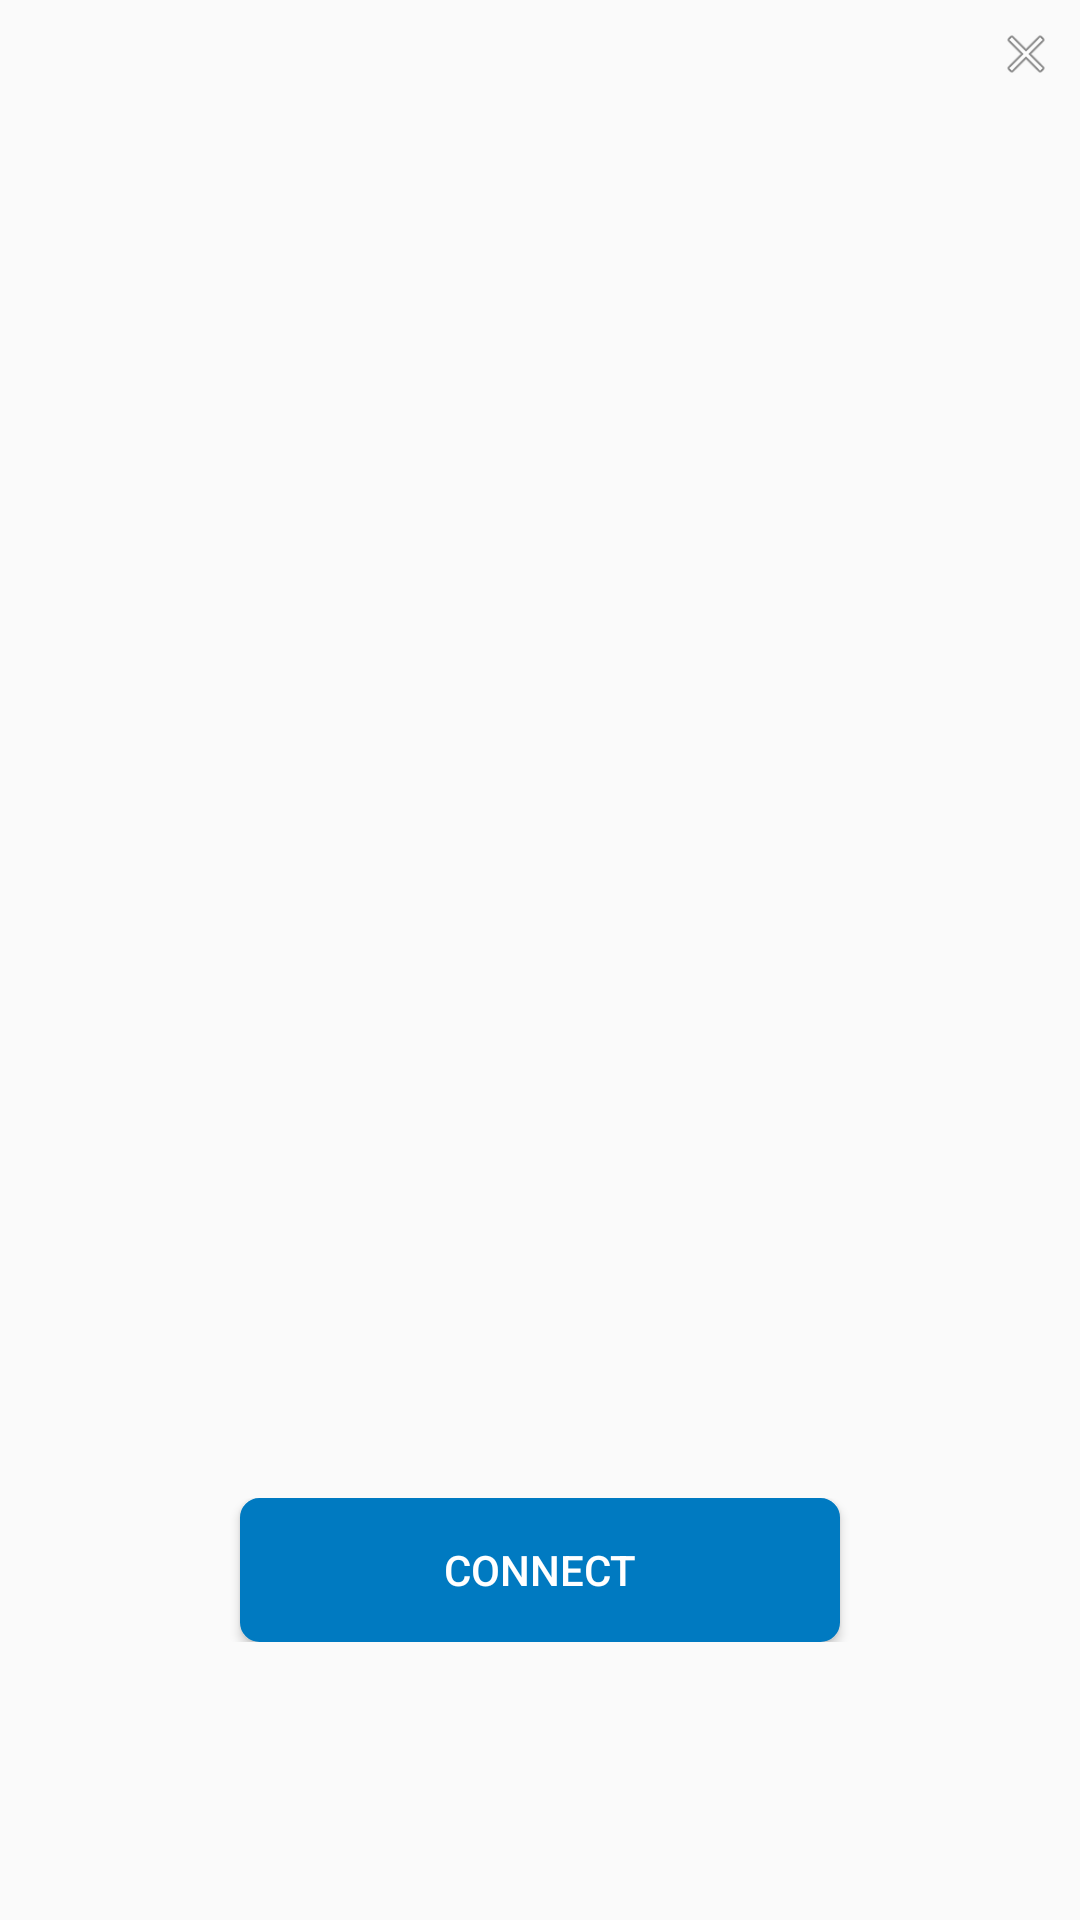

This screen was rendered from an Android layout file. Write that file and the resources it references.
<!-- AndroidManifest.xml: application theme AppTheme.NoActionBar -->
<!-- res/layout/person_popup.xml -->
<?xml version="1.0" encoding="utf-8"?>
<RelativeLayout xmlns:android="http://schemas.android.com/apk/res/android"
    android:layout_width="match_parent"
    android:layout_height="wrap_content">

    <Button
        android:id="@+id/dismiss_popup_button"
        android:layout_width="@dimen/dismiss_button_small"
        android:layout_height="@dimen/dismiss_button_small"
        android:layout_alignParentEnd="true"
        android:layout_alignParentTop="true"
        android:layout_margin="@dimen/popup_margin"
        android:background="@android:drawable/ic_menu_close_clear_cancel" />

    <LinearLayout
        android:id="@+id/person_popup"
        android:layout_width="match_parent"
        android:layout_height="wrap_content"
        android:layout_below="@+id/dismiss_popup_button"
        android:layout_marginBottom="@dimen/popup_content_bottom_margin"
        android:gravity="center_horizontal"
        android:orientation="vertical">

        <ImageView
            android:id="@+id/popup_image"
            android:layout_width="@dimen/popup_img_dimen"
            android:layout_height="@dimen/popup_img_dimen"
            android:layout_margin="@dimen/popup_margin"
            android:background="@drawable/add_photo"
            android:scaleType="centerCrop"
            android:contentDescription="@string/profile_image"/>

        <TextView
            android:id="@+id/popup_name"
            android:layout_width="match_parent"
            android:layout_height="wrap_content"
            android:gravity="center_horizontal"
            android:layout_marginEnd="@dimen/popup_margin"
            android:layout_marginStart="@dimen/popup_margin"
            android:layout_marginTop="@dimen/popup_title_top_margin"
            android:textAppearance="@style/TextAppearance.AppCompat.Large"
            android:textColor="@color/colorPrimary"/>

        <TextView
            android:id="@+id/popup_position"
            android:layout_width="match_parent"
            android:layout_height="wrap_content"
            android:gravity="center_horizontal"
            android:layout_margin="@dimen/popup_margin"
            android:textAppearance="@style/TextAppearance.AppCompat.Medium" />

        <TextView
            android:id="@+id/popup_company"
            android:layout_width="match_parent"
            android:layout_height="wrap_content"
            android:gravity="center_horizontal"
            android:layout_margin="@dimen/popup_margin"
            android:textAppearance="@style/TextAppearance.AppCompat.Medium" />

        <TextView
            android:id="@+id/popup_industry"
            android:layout_width="match_parent"
            android:layout_height="wrap_content"
            android:gravity="center_horizontal"
            android:layout_margin="@dimen/popup_margin"
            android:textAppearance="@style/TextAppearance.AppCompat.Medium" />


    </LinearLayout>

    <RelativeLayout
        android:id="@+id/popup_interaction"
        android:layout_width="match_parent"
        android:layout_height="wrap_content"
        android:layout_below="@+id/person_popup"
        android:layout_marginTop="15dp"
        android:layout_marginBottom="15dp"
        android:layout_centerHorizontal="true">

        <Button
            android:id="@+id/popup_button"
            style="@style/PrimaryButton"
            android:layout_width="@dimen/button_width"
            android:layout_height="wrap_content"
            android:text="@string/Connect_Button"
            android:layout_centerHorizontal="true"
            android:visibility="visible" />

        <TextView
            android:id="@+id/popup_connected"
            android:layout_width="match_parent"
            android:layout_height="wrap_content"
            android:gravity="center_horizontal"
            android:text="@string/popup_connected_text"
            android:textAppearance="@style/TextAppearance.AppCompat.Large"
            android:textColor="@color/colorPrimary"
            android:visibility="invisible" />

        <TextView
            android:id="@+id/popup_connection_pending"
            android:layout_width="wrap_content"
            android:layout_height="wrap_content"
            android:text="@string/popup_connection_pending_text"
            android:layout_centerHorizontal="true"
            android:textAppearance="@style/TextAppearance.AppCompat.Large"
            android:textColor="@color/colorPrimary"
            android:visibility="invisible" />
    </RelativeLayout>
</RelativeLayout>
<!-- resources referenced by this layout -->
<resources>
  <color name="colorPrimary">#007ac1</color>
  <dimen name="button_width">200dp</dimen>
  <dimen name="dismiss_button_small">20dp</dimen>
  <dimen name="popup_content_bottom_margin">16dp</dimen>
  <dimen name="popup_img_dimen">250dp</dimen>
  <dimen name="popup_margin">8dp</dimen>
  <dimen name="popup_title_top_margin">16dp</dimen>
  
  
      // Notifications
  <string name="Connect_Button">Connect</string>
  <string name="popup_connected_text">You\'re connected!</string>
  <string name="popup_connection_pending_text">Connection request pending!</string>
  <string name="profile_image">profile image</string>
  <style name="PrimaryButton">
          <item name="android:background">@drawable/blue_button_rounded_edges</item>
          <item name="android:textColor">@color/highlight_text_color</item>
      </style>
  <style name="AppTheme.NoActionBar">
          <item name="windowActionBar">false</item>
          <item name="windowNoTitle">true</item>
      </style>
  <!-- drawable blue_button_rounded_edges (drawable) -->
  <shape xmlns:android="http://schemas.android.com/apk/res/android" android:shape="rectangle">
      <stroke android:width="1dp" android:color="@color/colorPrimary" />
      <corners android:radius="6dp" />
      <solid android:color="@color/colorPrimary" />
  </shape>
  <color name="highlight_text_color">#ffffff</color>
</resources>
